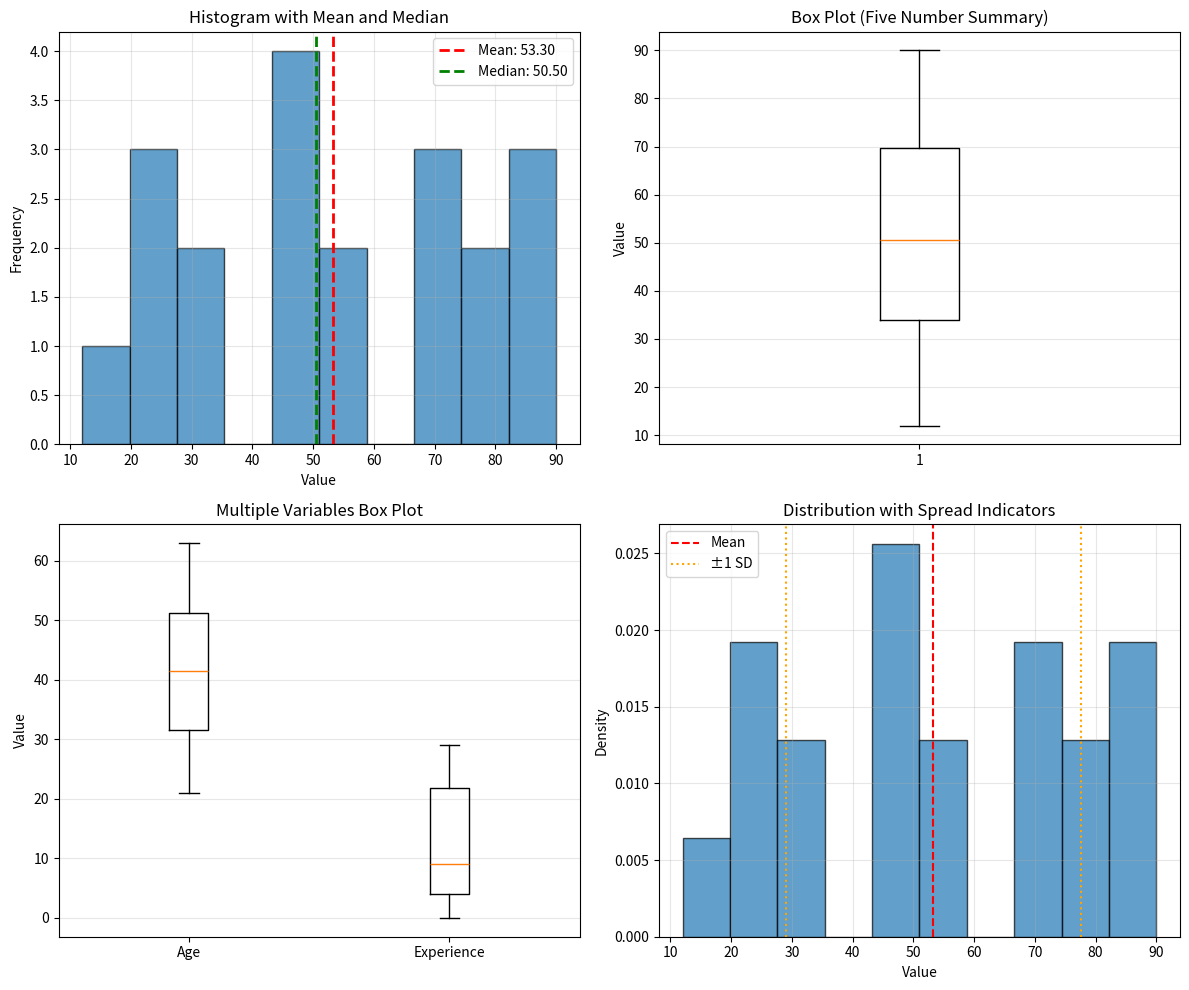

This chart was generated by the following Python code: (Note: this script raises an exception after producing the figure.)
"""
Descriptive Statistics
======================
Measures of central tendency, dispersion, and distribution shape.

Topics:
- Mean, median, mode
- Variance and standard deviation
- Quantiles and percentiles
- Range and IQR
- Skewness and kurtosis
- Summary statistics

Run: python 01_descriptive_stats.py
"""

import numpy as np
import pandas as pd
from scipy import stats
import matplotlib.pyplot as plt

def main():
    print("=" * 60)
    print("Descriptive Statistics")
    print("=" * 60)

    # Create sample dataset
    np.random.seed(42)
    data = np.array([23, 45, 67, 34, 56, 78, 90, 12, 45, 67,
                     89, 23, 56, 78, 45, 34, 67, 89, 23, 45])

    # 1. Measures of Central Tendency
    print("\n1. Measures of Central Tendency")
    print("-" * 40)

    mean = np.mean(data)
    median = np.median(data)
    mode_result = stats.mode(data, keepdims=True)
    mode = mode_result.mode[0]

    print(f"Dataset: {data[:10]}... (n={len(data)})")
    print(f"\nMean (average): {mean:.2f}")
    print(f"  Sum of all values / count")
    print(f"  ({data.sum()}) / {len(data)} = {mean:.2f}")

    print(f"\nMedian (middle value): {median:.2f}")
    print(f"  50th percentile when sorted")
    sorted_data = np.sort(data)
    print(f"  Sorted data middle: {sorted_data[len(sorted_data)//2-1:len(sorted_data)//2+1]}")

    print(f"\nMode (most frequent): {mode}")
    print(f"  Value appearing {mode_result.count[0]} times")

    # 2. Measures of Dispersion
    print("\n2. Measures of Dispersion (Spread)")
    print("-" * 40)

    variance = np.var(data, ddof=1)  # Sample variance
    std_dev = np.std(data, ddof=1)   # Sample standard deviation
    data_range = np.ptp(data)        # Range (peak to peak)

    print(f"Range (max - min): {data_range}")
    print(f"  Min: {data.min()}, Max: {data.max()}")
    print(f"  {data.max()} - {data.min()} = {data_range}")

    print(f"\nVariance: {variance:.2f}")
    print(f"  Average squared deviation from mean")
    deviations = (data - mean) ** 2
    print(f"  Sum of squared deviations: {deviations.sum():.2f}")
    print(f"  Variance = {deviations.sum():.2f} / {len(data)-1} = {variance:.2f}")

    print(f"\nStandard Deviation: {std_dev:.2f}")
    print(f"  Square root of variance")
    print(f"  sqrt({variance:.2f}) = {std_dev:.2f}")
    print(f"  About {(std_dev/mean*100):.1f}% of the mean")

    # Coefficient of variation
    cv = (std_dev / mean) * 100
    print(f"\nCoefficient of Variation: {cv:.2f}%")
    print(f"  (Std Dev / Mean) * 100")
    print(f"  Measures relative variability")

    # 3. Quantiles and Percentiles
    print("\n3. Quantiles and Percentiles")
    print("-" * 40)

    q1 = np.percentile(data, 25)
    q2 = np.percentile(data, 50)  # Same as median
    q3 = np.percentile(data, 75)
    iqr = q3 - q1

    print("Quartiles (divide data into 4 equal parts):")
    print(f"  Q1 (25th percentile): {q1:.2f}")
    print(f"  Q2 (50th percentile/median): {q2:.2f}")
    print(f"  Q3 (75th percentile): {q3:.2f}")

    print(f"\nInterquartile Range (IQR): {iqr:.2f}")
    print(f"  Q3 - Q1 = {q3:.2f} - {q1:.2f} = {iqr:.2f}")
    print(f"  Contains middle 50% of data")

    # Additional percentiles
    print("\nOther percentiles:")
    for p in [10, 90, 95, 99]:
        print(f"  {p}th percentile: {np.percentile(data, p):.2f}")

    # Outlier detection using IQR
    lower_fence = q1 - 1.5 * iqr
    upper_fence = q3 + 1.5 * iqr
    outliers = data[(data < lower_fence) | (data > upper_fence)]

    print(f"\nOutlier detection (IQR method):")
    print(f"  Lower fence: {lower_fence:.2f}")
    print(f"  Upper fence: {upper_fence:.2f}")
    print(f"  Number of outliers: {len(outliers)}")
    if len(outliers) > 0:
        print(f"  Outliers: {outliers}")

    # 4. Shape of Distribution
    print("\n4. Shape of Distribution")
    print("-" * 40)

    skewness = stats.skew(data)
    kurt = stats.kurtosis(data)

    print(f"Skewness: {skewness:.3f}")
    if abs(skewness) < 0.5:
        skew_type = "approximately symmetric"
    elif skewness > 0:
        skew_type = "right-skewed (positive skew)"
    else:
        skew_type = "left-skewed (negative skew)"
    print(f"  {skew_type}")
    print(f"  0 = symmetric, >0 = right tail, <0 = left tail")

    print(f"\nKurtosis: {kurt:.3f}")
    if kurt > 0:
        kurt_type = "leptokurtic (heavy tails)"
    elif kurt < 0:
        kurt_type = "platykurtic (light tails)"
    else:
        kurt_type = "mesokurtic (normal)"
    print(f"  {kurt_type}")
    print(f"  0 = normal, >0 = heavy tails, <0 = light tails")

    # 5. Five Number Summary
    print("\n5. Five Number Summary")
    print("-" * 40)

    print("Classic five numbers:")
    print(f"  Minimum: {data.min()}")
    print(f"  Q1: {q1:.2f}")
    print(f"  Median: {median:.2f}")
    print(f"  Q3: {q3:.2f}")
    print(f"  Maximum: {data.max()}")

    # 6. Using Pandas for Descriptive Stats
    print("\n6. Pandas Descriptive Statistics")
    print("-" * 40)

    df = pd.DataFrame({
        'values': data
    })

    print("Complete statistical summary:")
    print(df.describe())

    # Additional pandas stats
    print(f"\nAdditional statistics:")
    print(f"  Sum: {df['values'].sum()}")
    print(f"  Count: {df['values'].count()}")
    print(f"  Median: {df['values'].median():.2f}")
    print(f"  MAD (Mean Absolute Deviation): {(abs(df['values'] - df['values'].mean())).mean():.2f}")

    # 7. Multiple Variables Example
    print("\n7. Descriptive Stats for Multiple Variables")
    print("-" * 40)

    np.random.seed(42)
    df_multi = pd.DataFrame({
        'Age': np.random.randint(20, 65, 50),
        'Salary': np.random.randint(30000, 120000, 50),
        'Experience': np.random.randint(0, 30, 50)
    })

    print("Dataset preview:")
    print(df_multi.head())

    print("\nSummary statistics for all variables:")
    print(df_multi.describe())

    print("\nCorrelation between variables:")
    print(df_multi.corr())

    # 8. Visualization
    print("\n8. Visualizing Descriptive Statistics")
    print("-" * 40)

    fig, axes = plt.subplots(2, 2, figsize=(12, 10))

    # Histogram with stats
    axes[0, 0].hist(data, bins=10, edgecolor='black', alpha=0.7)
    axes[0, 0].axvline(mean, color='red', linestyle='--', linewidth=2, label=f'Mean: {mean:.2f}')
    axes[0, 0].axvline(median, color='green', linestyle='--', linewidth=2, label=f'Median: {median:.2f}')
    axes[0, 0].set_xlabel('Value')
    axes[0, 0].set_ylabel('Frequency')
    axes[0, 0].set_title('Histogram with Mean and Median')
    axes[0, 0].legend()
    axes[0, 0].grid(True, alpha=0.3)

    # Box plot
    axes[0, 1].boxplot(data, vert=True)
    axes[0, 1].set_ylabel('Value')
    axes[0, 1].set_title('Box Plot (Five Number Summary)')
    axes[0, 1].grid(True, alpha=0.3, axis='y')

    # Multiple box plots
    axes[1, 0].boxplot([df_multi['Age'], df_multi['Experience']],
                       labels=['Age', 'Experience'])
    axes[1, 0].set_ylabel('Value')
    axes[1, 0].set_title('Multiple Variables Box Plot')
    axes[1, 0].grid(True, alpha=0.3, axis='y')

    # Distribution plot
    axes[1, 1].hist(data, bins=10, density=True, alpha=0.7, edgecolor='black')
    axes[1, 1].set_xlabel('Value')
    axes[1, 1].set_ylabel('Density')
    axes[1, 1].set_title('Distribution with Spread Indicators')
    axes[1, 1].axvline(mean, color='red', linestyle='--', label='Mean')
    axes[1, 1].axvline(mean + std_dev, color='orange', linestyle=':', label='±1 SD')
    axes[1, 1].axvline(mean - std_dev, color='orange', linestyle=':')
    axes[1, 1].legend()
    axes[1, 1].grid(True, alpha=0.3)

    plt.tight_layout()
    plt.savefig('/tmp/descriptive_stats.png', dpi=100, bbox_inches='tight')
    plt.close()

    print("Created visualizations:")
    print("  - Histogram with mean and median")
    print("  - Box plot showing five number summary")
    print("  - Multiple variables comparison")
    print("  - Distribution with spread indicators")
    print("  Saved to: /tmp/descriptive_stats.png")

    print("\n" + "=" * 60)
    print("Summary:")
    print("Descriptive statistics summarize and describe data features")
    print("- Central tendency: where data clusters (mean, median, mode)")
    print("- Dispersion: how spread out data is (std, variance, range)")
    print("- Shape: symmetry and tail behavior (skewness, kurtosis)")
    print("- Position: relative standing (percentiles, quartiles)")
    print("=" * 60)

    print("\n" + "=" * 60)
    print("Exercises:")
    print("1. Calculate descriptive stats for [10, 20, 30, 40, 50, 60]")
    print("2. Find mean, median, mode of: [5, 5, 6, 7, 8, 8, 8, 9, 10]")
    print("3. Calculate variance and standard deviation manually")
    print("4. Identify outliers in: [10, 12, 15, 18, 100, 22, 25]")
    print("5. Create box plot comparing two datasets")
    print("=" * 60)

if __name__ == "__main__":
    main()
